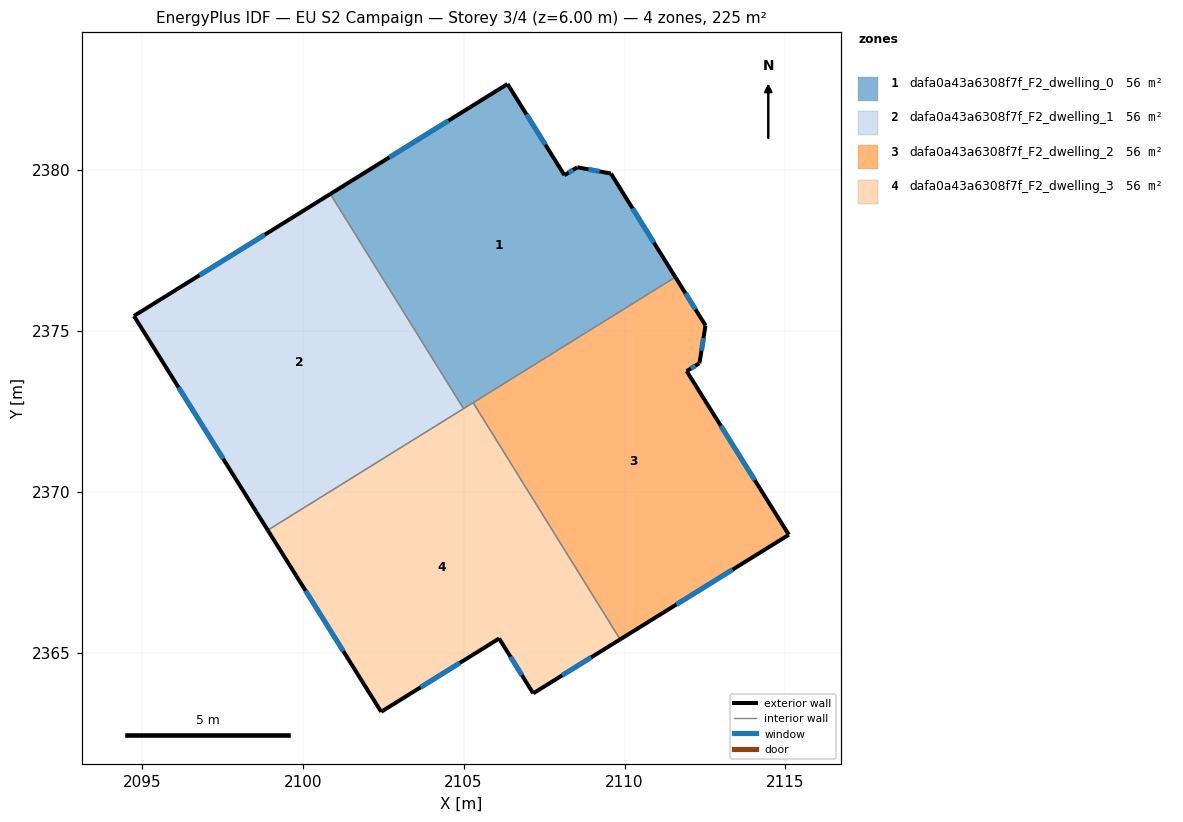
=== STOREY PLAN SPEC (per zone: floor XY polygon, exterior-wall plan segments, windows/doors) ===
zone 1: dafa0a43a6308f7f_F2_dwelling_0  (56.3 m²)
  floor: (2109.57, 2379.88) (2109.58, 2379.87) (2111.58, 2376.67) (2105.00, 2372.58) (2100.86, 2379.25) (2106.36, 2382.67) (2108.13, 2379.83) (2108.53, 2380.08)
  exterior wall: (2109.57, 2379.88) – (2108.53, 2380.08)  [1.1 m]
    window: (2109.23, 2379.95) – (2108.88, 2380.01)  [0.4 m²]
  exterior wall: (2109.58, 2379.87) – (2109.57, 2379.88)  [0.0 m]
  exterior wall: (2111.58, 2376.67) – (2109.58, 2379.87)  [3.8 m]
    window: (2110.91, 2377.73) – (2110.25, 2378.80)  [1.3 m²]
  exterior wall: (2106.36, 2382.67) – (2100.86, 2379.25)  [6.5 m]
    window: (2104.53, 2381.53) – (2102.69, 2380.39)  [2.2 m²]
  exterior wall: (2108.13, 2379.83) – (2106.36, 2382.67)  [3.3 m]
    window: (2107.54, 2380.78) – (2106.95, 2381.72)  [1.1 m²]
  exterior wall: (2108.53, 2380.08) – (2108.13, 2379.83)  [0.5 m]
    window: (2108.40, 2380.00) – (2108.27, 2379.91)  [0.2 m²]
  interior walls: 3
zone 2: dafa0a43a6308f7f_F2_dwelling_1  (56.3 m²)
  floor: (2100.86, 2379.25) (2105.00, 2372.58) (2098.91, 2368.80) (2094.76, 2375.46)
  exterior wall: (2100.86, 2379.25) – (2094.76, 2375.46)  [7.2 m]
    window: (2098.83, 2377.99) – (2096.79, 2376.72)  [2.4 m²]
  exterior wall: (2094.76, 2375.46) – (2098.91, 2368.80)  [7.8 m]
    window: (2096.14, 2373.24) – (2097.53, 2371.02)  [2.6 m²]
  interior walls: 2
zone 3: dafa0a43a6308f7f_F2_dwelling_2  (56.3 m²)
  floor: (2112.52, 2375.16) (2112.33, 2373.99) (2111.93, 2373.74) (2115.10, 2368.66) (2109.86, 2365.41) (2105.30, 2372.76) (2111.58, 2376.67)
  exterior wall: (2112.33, 2373.99) – (2112.52, 2375.16)  [1.2 m]
    window: (2112.39, 2374.38) – (2112.45, 2374.77)  [0.4 m²]
  exterior wall: (2111.93, 2373.74) – (2112.33, 2373.99)  [0.5 m]
    window: (2112.06, 2373.83) – (2112.20, 2373.91)  [0.2 m²]
  exterior wall: (2115.10, 2368.66) – (2111.93, 2373.74)  [6.0 m]
    window: (2114.05, 2370.36) – (2112.99, 2372.05)  [2.0 m²]
  exterior wall: (2109.86, 2365.41) – (2115.10, 2368.66)  [6.2 m]
    window: (2111.61, 2366.49) – (2113.36, 2367.58)  [2.1 m²]
  exterior wall: (2112.52, 2375.16) – (2111.58, 2376.67)  [1.8 m]
    window: (2112.20, 2375.66) – (2111.89, 2376.16)  [0.6 m²]
  interior walls: 2
zone 4: dafa0a43a6308f7f_F2_dwelling_3  (56.3 m²)
  floor: (2105.30, 2372.76) (2109.86, 2365.41) (2107.16, 2363.73) (2106.10, 2365.44) (2102.44, 2363.16) (2098.91, 2368.80)
  exterior wall: (2107.16, 2363.73) – (2109.86, 2365.41)  [3.2 m]
    window: (2108.06, 2364.29) – (2108.96, 2364.85)  [1.1 m²]
  exterior wall: (2106.10, 2365.44) – (2107.16, 2363.73)  [2.0 m]
    window: (2106.46, 2364.87) – (2106.81, 2364.30)  [0.7 m²]
  exterior wall: (2102.44, 2363.16) – (2106.10, 2365.44)  [4.3 m]
    window: (2103.66, 2363.92) – (2104.88, 2364.68)  [1.4 m²]
  exterior wall: (2098.91, 2368.80) – (2102.44, 2363.16)  [6.7 m]
    window: (2100.09, 2366.92) – (2101.26, 2365.04)  [2.2 m²]
  interior walls: 3

=== DERIVED (storey summary) ===
Building: EU S2 Campaign
Storey: 3 of 4  (floor level z = 6.00 m)
Storey gross floor area: 225.2 m²
Zones on this storey: 4
  - dafa0a43a6308f7f_F2_dwelling_0: floor 56.3 m²; exterior wall 15.1 m (45.4 m²); 5 window(s) 5.0 m²; WWR 11.1%
  - dafa0a43a6308f7f_F2_dwelling_1: floor 56.3 m²; exterior wall 15.0 m (45.1 m²); 2 window(s) 5.0 m²; WWR 11.1%
  - dafa0a43a6308f7f_F2_dwelling_2: floor 56.3 m²; exterior wall 15.6 m (46.8 m²); 5 window(s) 5.2 m²; WWR 11.1%
  - dafa0a43a6308f7f_F2_dwelling_3: floor 56.3 m²; exterior wall 16.2 m (48.5 m²); 4 window(s) 5.4 m²; WWR 11.1%
Zone adjacency (shared interzone walls):
  - dafa0a43a6308f7f_F2_dwelling_0 ↔ dafa0a43a6308f7f_F2_dwelling_1
  - dafa0a43a6308f7f_F2_dwelling_0 ↔ dafa0a43a6308f7f_F2_dwelling_2
  - dafa0a43a6308f7f_F2_dwelling_0 ↔ dafa0a43a6308f7f_F2_dwelling_3
  - dafa0a43a6308f7f_F2_dwelling_1 ↔ dafa0a43a6308f7f_F2_dwelling_3
  - dafa0a43a6308f7f_F2_dwelling_2 ↔ dafa0a43a6308f7f_F2_dwelling_3